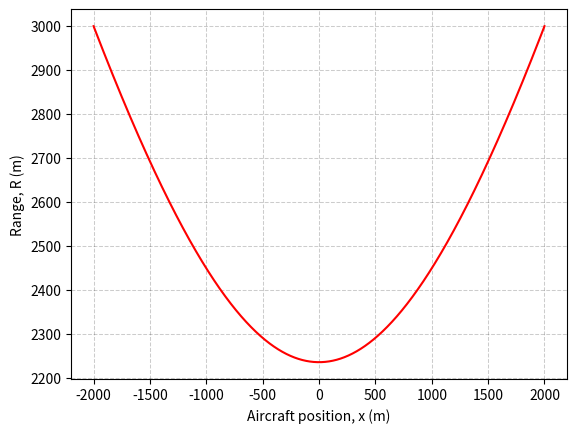

The matplotlib source for this figure: (Note: this script raises an exception after producing the figure.)
import numpy as np
import matplotlib.pyplot as plt 


#-------------------------------------------------------
# Range vs aircraft position x
#-------------------------------------------------------

x = np.linspace(-2000, 2000, 2000) # x-positions of flight track
t_loc = np.asarray([0, -2000, 0]) # target location
# flight locations; x, y = 0, z = 1000
R = []
for i in range(len(x)):
    R.append(np.sqrt((t_loc[0] - x[i])**2 + (t_loc[1] - 0)**2 + (t_loc[2] - 1000)**2))
print('Range R', R, len(R))

plt.plot(x, R, c = 'r') 
plt.grid(ls = 'dashed', c = 'k', alpha = 0.2, lw = 0.75)   
plt.ylabel('Range, R (m)')
plt.xlabel('Aircraft position, x (m)')
plt.savefig('/Users/<user>/Desktop/KU/Coursework/EECS725_Fall2023/RangeVsx.png', dpi = 400)
plt.show()


#-------------------------------------------------------
# Angle between v and R vectors vs aircraft position x
#-------------------------------------------------------

gamma = np.rad2deg(np.arccos(x/R))
print('Angle b/w range vector and velocity vector', gamma, len(gamma))

plt.plot(x, 180 - gamma, c = 'b') 
plt.grid(ls = 'dashed', c = 'k', alpha = 0.2, lw = 0.75)   
plt.ylabel(r'Angle between $\vec{R}$ and $\vec{v}$, $\gamma$ ($^\circ$)')
plt.xlabel('Aircraft position, x (m)')
plt.savefig('/Users/<user>/Desktop/KU/Coursework/EECS725_Fall2023/GammaVsx.png', dpi = 400)
plt.show()

#-------------------------------------------------------
# Gain vs aircraft position x
#-------------------------------------------------------

c = 3e8 # speed of light in m/s
f = 1e9 # frequency of radar in Hz (or 1/s)
lamb = c/f # wavelength in m
print('wavelength', lamb)

h = 0.1 # antenna aperture height in m
l = 0.5 # antenna aperture length in m

beta_xz = lamb/h
beta_yz = lamb/l
print('betas', beta_xz, beta_yz)

G_0 = (4*np.pi)/(beta_xz*beta_yz)
G_0_dB = 10*np.log10(G_0)
print('gains', G_0, G_0_dB)

r, theta, phi = [], [], []
for i in range(len(x)):   
    r.append(np.sqrt(x[i]**2 + 2000**2 + 1000**2))
    theta.append(np.arccos(1000/np.sqrt(x[i]**2 + 2000**2 + 1000**2)))

    if x[i]<0:
        phi.append(np.arctan(2000/x[i]) + np.pi/2)
    if x[i]>0:
        phi.append(np.arctan(2000/x[i]) - np.pi/2)    

plt.plot(x, r, c = 'r') 
plt.grid(ls = 'dashed', c = 'k', alpha = 0.2, lw = 0.75)   
plt.ylabel(r'r (m)')
plt.xlabel('Aircraft position, x (m)')
plt.savefig('/Users/<user>/Desktop/KU/Coursework/EECS725_Fall2023/r.png', dpi = 400)
plt.show()

plt.plot(x, np.asarray(np.rad2deg(theta)), c = 'b', label = r'$\theta$') 
plt.plot(x, 135 - np.asarray(np.rad2deg(theta)), c = 'b', ls = 'dashed', label = r'$135^\circ - \theta$') 
plt.grid(ls = 'dashed', c = 'k', alpha = 0.2, lw = 0.75)   
plt.ylabel(r' $\theta$ ($^\circ$)')
plt.xlabel('Aircraft position, x (m)')
plt.legend()
plt.savefig('/Users/<user>/Desktop/KU/Coursework/EECS725_Fall2023/theta.png', dpi = 400)
plt.show()

plt.plot(x, np.abs(np.asarray(np.rad2deg(phi))), c = 'g') 
plt.grid(ls = 'dashed', c = 'k', alpha = 0.2, lw = 0.75)   
plt.ylabel(r' $\phi$ ($^\circ$)')
plt.xlabel('Aircraft position, x (m)')
plt.savefig('/Users/<user>/Desktop/KU/Coursework/EECS725_Fall2023/phi.png', dpi = 400)
plt.show()
    
sin_theta = 2.773*(- np.asarray(theta) + 3*np.pi/4)/beta_xz
sin_phi = 2.773*np.asarray(phi)/beta_yz

Gain = G_0*((np.sin(sin_theta)/sin_theta)**2)*((np.sin(sin_phi)/sin_phi)**2)

plt.plot(x, 10*np.log10(Gain), c = 'm')
plt.grid(ls = 'dashed', c = 'k', alpha = 0.2, lw = 0.75)   
plt.ylabel(r'Gain, G (dB)')
plt.xlabel('Aircraft position, x (m)')
plt.savefig('/Users/<user>/Desktop/KU/Coursework/EECS725_Fall2023/GainVsx.png', dpi = 400)
plt.show()


#-------------------------------------------------------
#  P_r/P_t vs aircraft position x
#-------------------------------------------------------

Pr_Pt = ((lamb**2)*(Gain**2))/(((4*np.pi)**3)*(np.asarray(R)**4))

plt.plot(x, 10*np.log10(Pr_Pt), c = 'c')
plt.grid(ls = 'dashed', c = 'k', alpha = 0.2, lw = 0.75)   
plt.ylabel(r'$P_r/P_t$ (dB)')
plt.xlabel('Aircraft position, x (m)')
plt.savefig('/Users/<user>/Desktop/KU/Coursework/EECS725_Fall2023/PrPtVsx.png', dpi = 400)
plt.show()

#-------------------------------------------------------
#  P_r/P_t vs aircraft position x
#-------------------------------------------------------
v = 90 # aircraft velocity in m/s
f_D = -(2/lamb)*v*np.cos(np.deg2rad(gamma))

plt.plot(x, f_D, c = 'orange')
plt.grid(ls = 'dashed', c = 'k', alpha = 0.2, lw = 0.75)   
plt.ylabel(r'Doppler frequency shift, $f_D$ (Hz)')
plt.xlabel('Aircraft position, x (m)')
plt.savefig('/Users/<user>/Desktop/KU/Coursework/EECS725_Fall2023/fDVsx.png', dpi = 400)
plt.show()